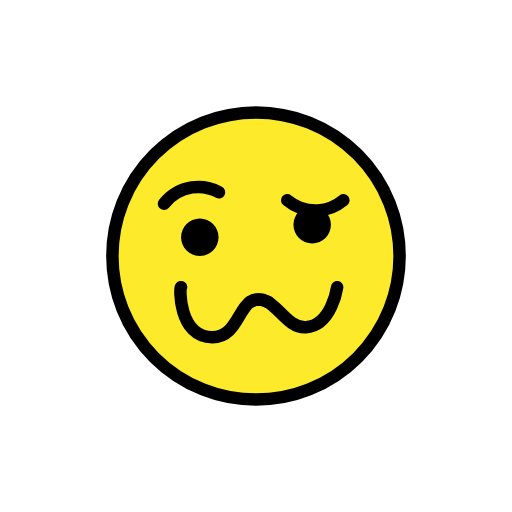
t = 0.00 s
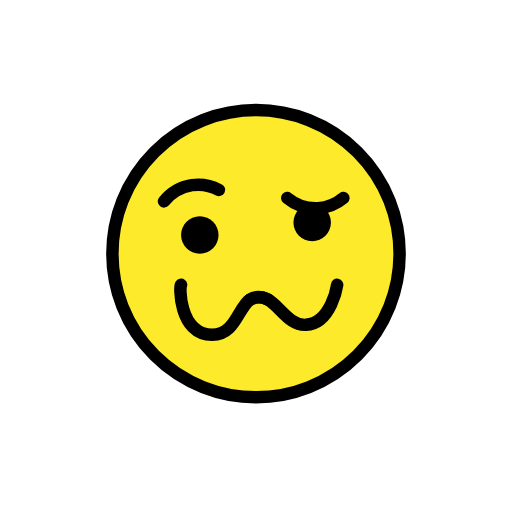
t = 0.48 s
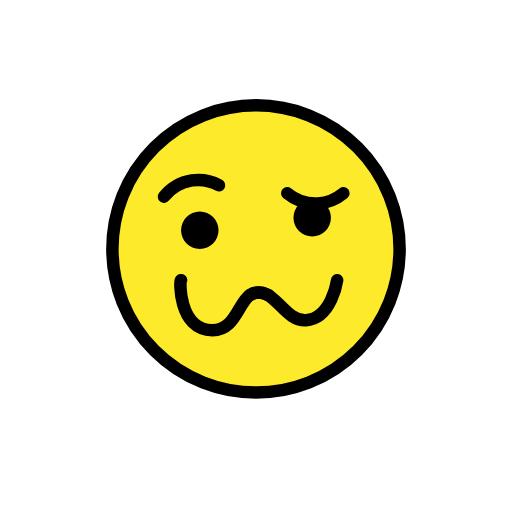
t = 1.43 s
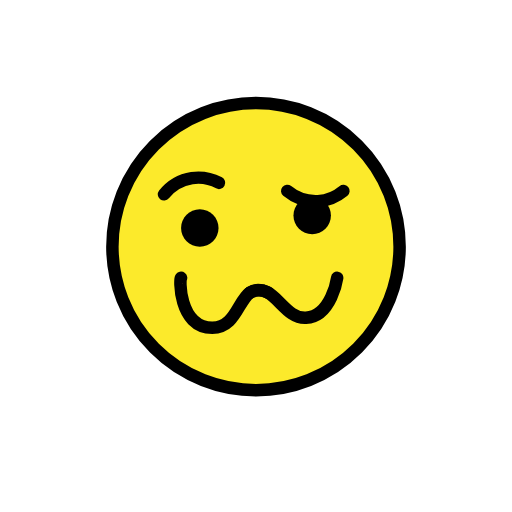
t = 1.90 s
t = 2.38 s: frame unchanged from t = 1.43 s, image omitted
t = 3.33 s: frame unchanged from t = 0.48 s, image omitted

The animated SVG that drew these frames (rendered in a browser with its animation timeline set to each time). Animation: 1 SMIL element (animateTransform=1); one cycle of 3.80 s, repeats indefinitely.

<?xml version='1.0' encoding='utf-8'?>
<svg xmlns="http://www.w3.org/2000/svg" id="emoji" viewBox="-5 -5 82 82" width="200" height="200" role="img">
  <title>OpenMoji: woozy face</title><g><g id="color">
    <circle cx="36" cy="36" r="23" fill="#FCEA2B" />
  </g>
  <g id="hair" />
  <g id="skin" />
  <g id="skin-shadow" />
  <g id="line">
    <circle cx="36" cy="36" r="23" fill="none" stroke="#000000" stroke-miterlimit="10" stroke-width="2" />
    <path fill="none" stroke="#000000" stroke-linecap="round" stroke-linejoin="round" stroke-width="2" d="M21.2638,27.6286 c1.1139-1.3946,2.7077-2.3238,4.47-2.6062c1.4909-0.2133,3.011,0.0546,4.3392,0.7648" />
    <path fill="none" stroke="#000000" stroke-linecap="round" stroke-linejoin="round" stroke-width="2" d="M41,27.0774 c1.3758,1.1372,3.1261,1.7207,4.9091,1.6364c1.503-0.0963,2.9361-0.6696,4.0909-1.6364" />
    <path fill="none" stroke="#000000" stroke-linecap="round" stroke-linejoin="round" stroke-width="2" d="M24,40.9991 C23.7435,40.795,23.52,49,29,49c5,0,4-8.0009,9-5.6007" />
    <path fill="none" stroke="#000000" stroke-linecap="round" stroke-linejoin="round" stroke-width="2" d="M49,40.9991 c0,0-0.8892,6.146-5,6.4007c-3.7688,0.2335-5.1617-6.1179-9-4.0005" />
    <path d="M30,33c0,1.6568-1.3448,3-3,3c-1.6553,0-3-1.3433-3-3c0-1.6552,1.3447-3,3-3C28.6552,30,30,31.3448,30,33" />
    <path d="M48,31c0,1.6568-1.3447,3-3,3s-3-1.3433-3-3c0-1.6552,1.3447-3,3-3S48,29.3448,48,31" />
  </g>
<animateTransform attributeName="transform" type="translate" values="0 0;0 -1.5;0 0" dur="3.8s" repeatCount="indefinite" /></g></svg>
